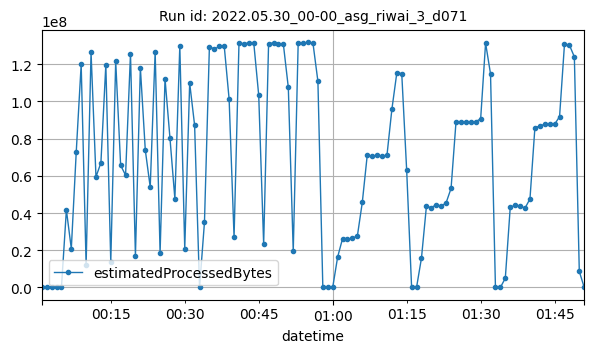

Values plotted in this chart, from the file beside it:
datetime, estimatedProcessedBytes
2022-05-30T00:01:00Z, 1772
2022-05-30T00:02:00Z, 3454
2022-05-30T00:03:00Z, 3468
2022-05-30T00:04:00Z, 3570
2022-05-30T00:05:00Z, 52792
2022-05-30T00:06:00Z, 41679960
2022-05-30T00:07:00Z, 20865008
2022-05-30T00:08:00Z, 72880030
2022-05-30T00:09:00Z, 120007492
2022-05-30T00:10:00Z, 12222797
2022-05-30T00:11:00Z, 126557139
2022-05-30T00:12:00Z, 59472656
2022-05-30T00:13:00Z, 67002266
2022-05-30T00:14:00Z, 119747521
2022-05-30T00:15:00Z, 13688014
2022-05-30T00:16:00Z, 121747587
2022-05-30T00:17:00Z, 65681482
2022-05-30T00:18:00Z, 60369789
2022-05-30T00:19:00Z, 125677324
2022-05-30T00:20:00Z, 16968888
2022-05-30T00:21:00Z, 118187137
2022-05-30T00:22:00Z, 73914098
2022-05-30T00:23:00Z, 53954476
2022-05-30T00:24:00Z, 126798922
2022-05-30T00:25:00Z, 18621231
2022-05-30T00:26:00Z, 112254610
2022-05-30T00:27:00Z, 80393226
2022-05-30T00:28:00Z, 47677512
2022-05-30T00:29:00Z, 129753140
2022-05-30T00:30:00Z, 20888219
2022-05-30T00:31:00Z, 109929259
2022-05-30T00:32:00Z, 87226430
2022-05-30T00:33:00Z, 5024
2022-05-30T00:34:00Z, 35098072
2022-05-30T00:35:00Z, 129517462
2022-05-30T00:36:00Z, 128148067
2022-05-30T00:37:00Z, 129611502
2022-05-30T00:38:00Z, 129965619
2022-05-30T00:39:00Z, 101197668
2022-05-30T00:40:00Z, 27036466
2022-05-30T00:41:00Z, 131630609
2022-05-30T00:42:00Z, 130953023
2022-05-30T00:43:00Z, 131591864
2022-05-30T00:44:00Z, 131345293
2022-05-30T00:45:00Z, 103320293
2022-05-30T00:46:00Z, 23297726
2022-05-30T00:47:00Z, 131136609
2022-05-30T00:48:00Z, 131505454
2022-05-30T00:49:00Z, 131114114
2022-05-30T00:50:00Z, 130723746
2022-05-30T00:51:00Z, 107538265
2022-05-30T00:52:00Z, 19454985
2022-05-30T00:53:00Z, 131359526
2022-05-30T00:54:00Z, 131373242
2022-05-30T00:55:00Z, 131726747
2022-05-30T00:56:00Z, 131343053
2022-05-30T00:57:00Z, 110872561
2022-05-30T00:58:00Z, 4483
2022-05-30T00:59:00Z, 5756
2022-05-30T01:00:00Z, 3618
... 51 more rows
